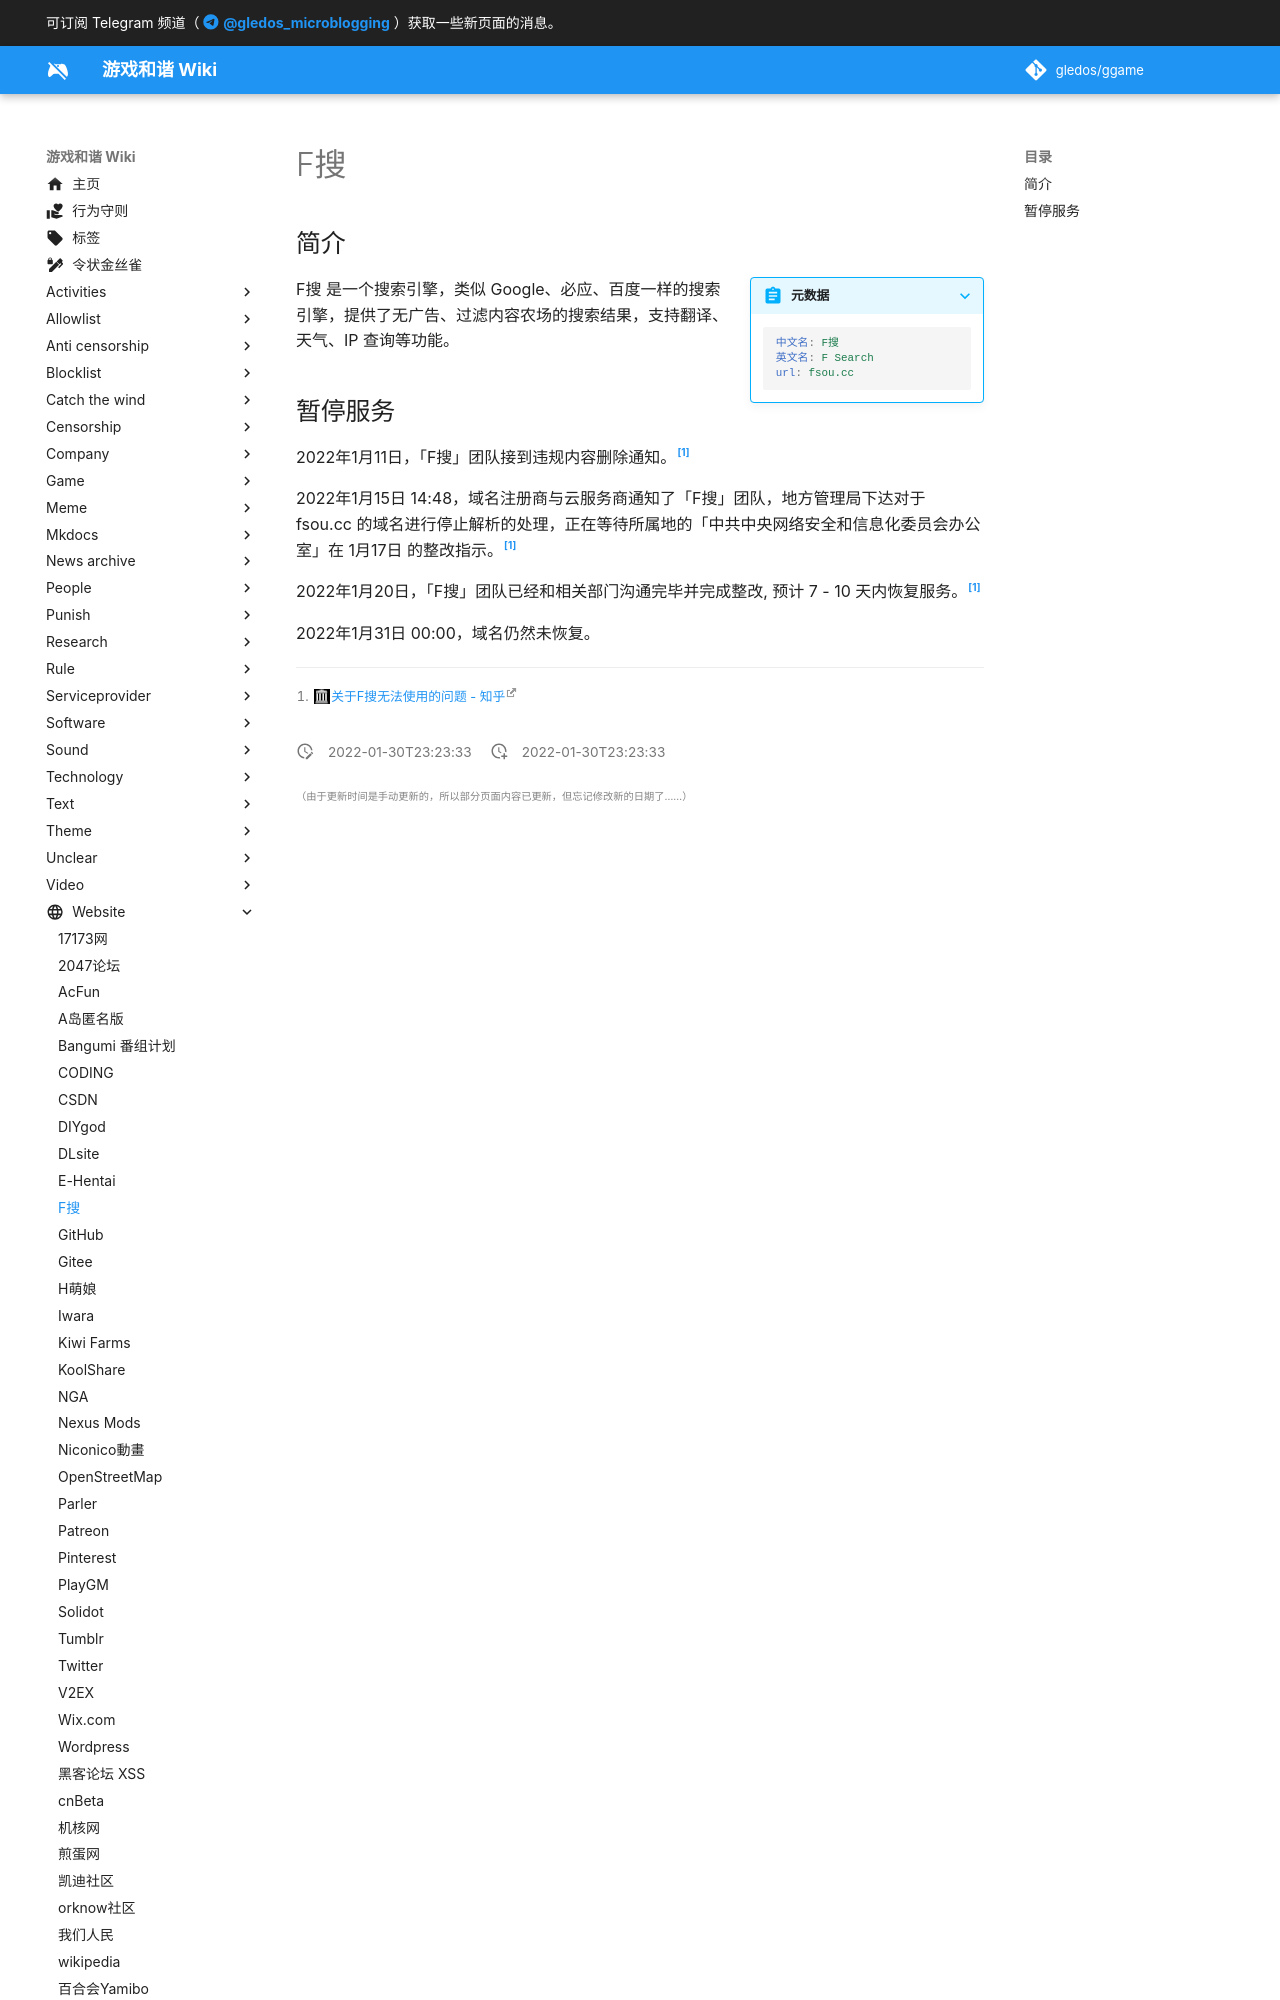

repository: gledos/ggame · page: website/F搜.html · generator: mkdocs

---
title: F搜
description:
published: true
date: "2022-01-30T23:23:33"
特殊标签标记: #无标签
editor: markdown
dateCreated: "2022-01-30T23:23:33"
---

## 简介

> [!summary inline end]+ 元数据
>
> ```YAML
> 中文名: F搜
> 英文名: F Search
> url: fsou.cc
> ```

F搜 是一个搜索引擎，类似 Google、必应、百度一样的搜索引擎，提供了无广告、过滤内容农场的搜索结果，支持翻译、天气、IP 查询等功能。
